Labelled photos from "data", an image-classification folder in AmethystProductions/DLA3. The possible labels are: Abraham Grampa Simpson, Agnes Skinner, Apu Nahasapeemapetilon, Barney Gumble, Bart Simpson, Brandine Spuckler, Carl Carlson, Charles Montgomery Burns, Chief Wiggum, Cletus Spuckler, Comic Book Guy, Disco Stu, Dolph Starbeam, Duff Man, Edna Krabappel, Fat Tony, Gary Chalmers, Gil, Groundskeeper Willie, Homer Simpson, Jimbo Jones, Kearney Zzyzwicz, Kent Brockman, Krusty the Clown, Lenny Leonard, Lionel Hutz, Lisa Simpson, Lunchlady Doris, Maggie Simpson, Marge Simpson, Martin Prince, Mayor Quimby, Milhouse Van Houten, Miss Hoover, Moe Szyslak, Ned Flanders, Nelson Muntz, Otto Mann, Patty Bouvier, Principal Skinner, Professor John Frink, Rainier Wolfcastle, Ralph Wiggum, Selma Bouvier, Sideshow Bob, Sideshow Mel, Snake Jailbird, Troy McClure, Waylon Smithers.

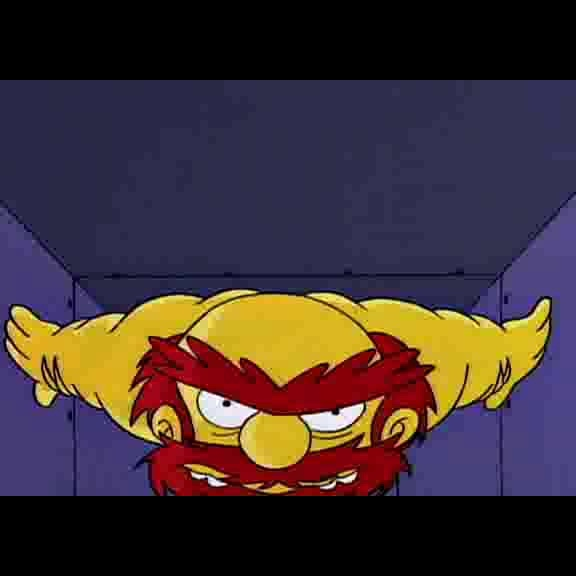
Label: Groundskeeper Willie

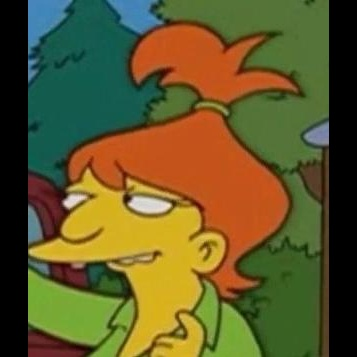
Label: Brandine Spuckler

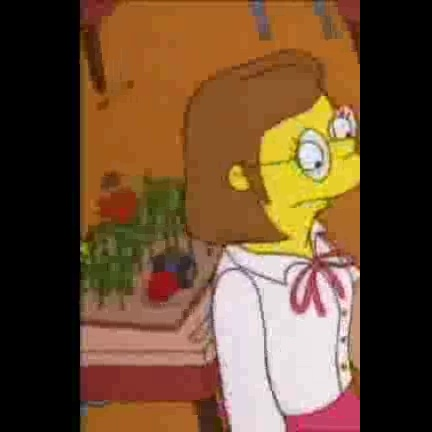
Label: Miss Hoover

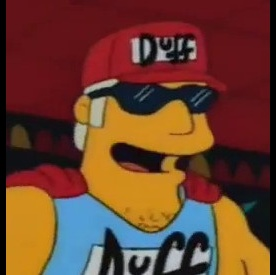
Label: Duff Man

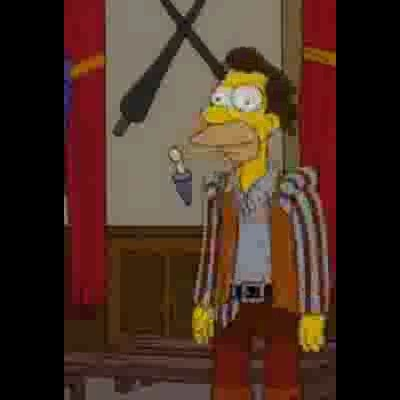
Label: Lenny Leonard

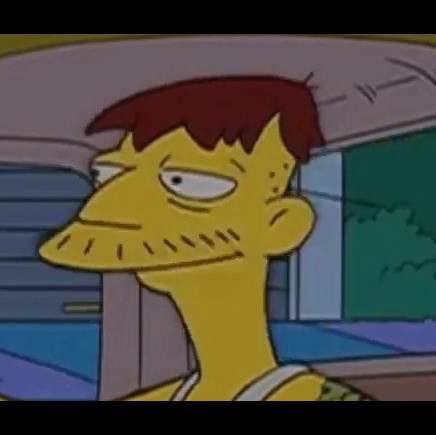
Label: Cletus Spuckler
